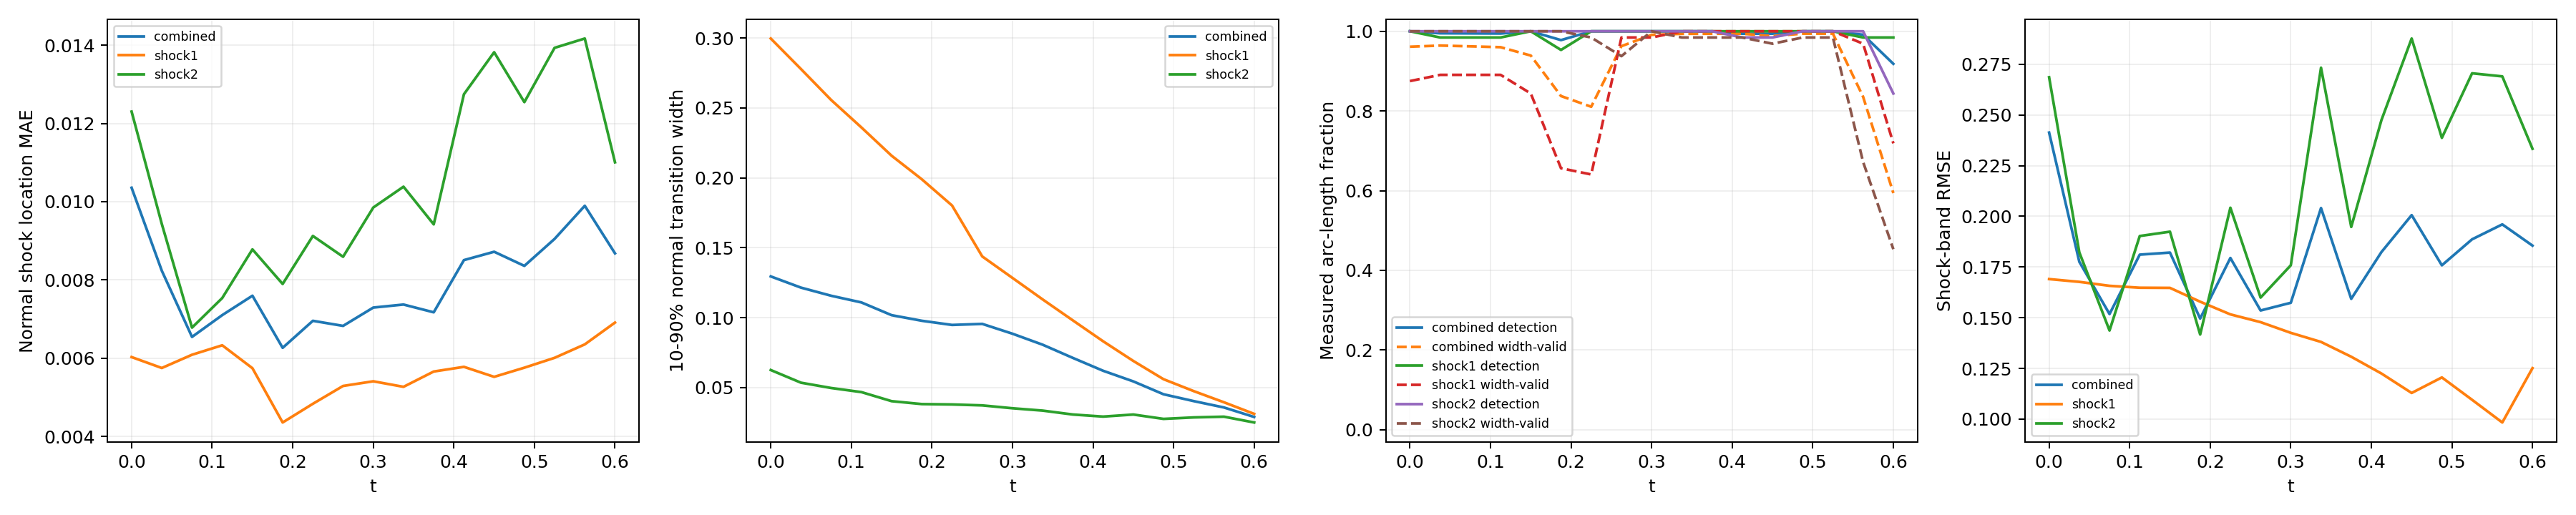

The data file committed next to this chart (first rows):
time_index, time, branch, line_length, sample_count, detected_samples, detection_rate, location_mae, location_rmse, location_max, multiple_crossing_rate, width_valid_samples, width_valid_rate, width_mean, width_max, width_underresolved_rate, window_underresolved_rate, shock_band_rmse, shock_band_point_count, shock_band_point_fraction, shock_band_geometry_error_bound
0, 0.0, combined, 2.16, 128, 128, 1.0, 0.01036, 0.01264, 0.03208, 0.0, 120, 0.9612, 0.1295, 0.3356, 0.6615, 0.01078, 0.2413, 144, 0.1322, 6.658424289029292e-08
0, 0.0, shock1, 0.6702, 64, 64, 1.0, 0.006027, 0.006302, 0.008744, 0.0, 56, 0.875, 0.2996, 0.3356, 0.0, 0.0, 0.1691, 46, 0.04224, 1.3947514306706027e-08
0, 0.0, shock2, 1.49, 64, 64, 1.0, 0.0123, 0.01462, 0.03208, 0.0, 64, 1.0, 0.06254, 0.182, 0.9219, 0.01562, 0.2686, 98, 0.08999, 6.658424289029292e-08
1, 0.0375, combined, 2.218, 128, 127, 0.9949, 0.008234, 0.009854, 0.02396, 0.0, 121, 0.9641, 0.1215, 0.3147, 0.6533, 0.0105, 0.1776, 146, 0.1341, 6.669404738752308e-08
1, 0.0375, shock1, 0.7278, 64, 63, 0.9844, 0.005747, 0.006037, 0.009878, 0.0, 57, 0.8906, 0.2778, 0.3147, 0.0, 0.0, 0.1677, 48, 0.04408, 1.6558067342786713e-08
1, 0.0375, shock2, 1.49, 64, 64, 1.0, 0.009429, 0.01124, 0.02396, 0.0, 64, 1.0, 0.05348, 0.161, 0.9375, 0.01562, 0.1822, 98, 0.08999, 6.669404738752308e-08
2, 0.075, combined, 2.279, 128, 127, 0.9946, 0.006541, 0.007602, 0.01762, 0.0, 121, 0.9622, 0.1157, 0.3055, 0.6372, 0.01022, 0.1518, 145, 0.1331, 6.681307982999892e-08
2, 0.075, shock1, 0.7888, 64, 63, 0.9844, 0.006086, 0.006472, 0.01153, 0.0, 57, 0.8906, 0.2556, 0.3055, 0.0, 0.0, 0.1657, 51, 0.04683, 1.963948670576033e-08
2, 0.075, shock2, 1.491, 64, 64, 1.0, 0.006779, 0.008128, 0.01762, 0.0, 64, 1.0, 0.04969, 0.1427, 0.9375, 0.01562, 0.1437, 94, 0.08632, 6.681307982999892e-08
3, 0.1125, combined, 2.349, 128, 127, 0.9943, 0.007099, 0.009002, 0.02594, 0.0, 121, 0.9601, 0.1109, 0.2954, 0.6612, 0.009918, 0.1811, 154, 0.1414, 6.694178865908054e-08
3, 0.1125, shock1, 0.8579, 64, 63, 0.9844, 0.006328, 0.006776, 0.01112, 0.0, 57, 0.8906, 0.236, 0.2954, 0.0, 0.0, 0.1648, 58, 0.05326, 2.3516953617757946e-08
3, 0.1125, shock2, 1.491, 64, 64, 1.0, 0.007535, 0.01005, 0.02594, 0.0, 64, 1.0, 0.04675, 0.1233, 1.0, 0.01562, 0.1903, 96, 0.08815, 6.694178865908054e-08
4, 0.15, combined, 2.445, 128, 128, 1.0, 0.007595, 0.009478, 0.02478, 0.0, 118, 0.9391, 0.1018, 0.281, 0.6496, 0.01906, 0.1821, 159, 0.146, 6.708067720449737e-08
4, 0.15, shock1, 0.9534, 64, 64, 1.0, 0.005741, 0.006384, 0.01157, 0.0, 54, 0.8437, 0.2158, 0.281, 0.0, 0.0, 0.1647, 62, 0.05693, 2.9281827917085644e-08
4, 0.15, shock2, 1.492, 64, 64, 1.0, 0.00878, 0.01101, 0.02478, 0.0, 64, 1.0, 0.04028, 0.1076, 1.0, 0.03125, 0.1924, 97, 0.08907, 6.708067720449737e-08
5, 0.1875, combined, 2.771, 128, 125, 0.9778, 0.006263, 0.007907, 0.02193, 0.0, 106, 0.8374, 0.09777, 0.2605, 0.6559, 0.0, 0.1496, 182, 0.1671, 6.409417506930003e-08
5, 0.1875, shock1, 1.31, 64, 61, 0.9531, 0.004354, 0.005445, 0.01277, 0.0, 42, 0.6562, 0.1989, 0.2605, 0.07143, 0.0, 0.1579, 86, 0.07897, 5.217628388861462e-08
5, 0.1875, shock2, 1.46, 64, 64, 1.0, 0.007895, 0.00952, 0.02193, 0.0, 64, 1.0, 0.03819, 0.09306, 1.0, 0.0, 0.1417, 96, 0.08815, 6.409417506930003e-08
6, 0.225, combined, 2.855, 128, 128, 1.0, 0.006953, 0.008893, 0.02698, 0.0, 104, 0.8106, 0.09478, 0.2403, 0.6589, 0.007725, 0.1795, 187, 0.1717, 6.354124201920975e-08
6, 0.225, shock1, 1.444, 64, 64, 1.0, 0.004832, 0.005814, 0.01402, 0.0, 41, 0.6406, 0.1802, 0.2403, 0.1463, 0.0, 0.1516, 95, 0.08724, 6.354124201920975e-08
6, 0.225, shock2, 1.412, 64, 64, 1.0, 0.009123, 0.0112, 0.02698, 0.0, 63, 0.9844, 0.03792, 0.08245, 1.0, 0.01562, 0.2043, 92, 0.08448, 5.975755905716501e-08
7, 0.2625, combined, 2.797, 128, 128, 1.0, 0.006823, 0.008576, 0.02844, 0.0, 123, 0.9626, 0.09554, 0.2166, 0.6526, 0.04578, 0.1536, 185, 0.1699, 6.845930280463765e-08
7, 0.2625, shock1, 1.497, 64, 64, 1.0, 0.005288, 0.006275, 0.01457, 0.0, 63, 0.9844, 0.1438, 0.2166, 0.3651, 0.03125, 0.1478, 99, 0.09091, 6.845930280463765e-08
7, 0.2625, shock2, 1.301, 64, 64, 1.0, 0.00859, 0.01062, 0.02844, 0.0, 60, 0.9375, 0.03726, 0.0707, 1.0, 0.0625, 0.1599, 86, 0.07897, 5.124180803408787e-08
8, 0.3, combined, 2.592, 128, 128, 1.0, 0.007292, 0.00927, 0.03105, 0.0, 127, 0.991, 0.08851, 0.1964, 0.6641, 0.008997, 0.1574, 167, 0.1534, 6.736119881787938e-08
8, 0.3, shock1, 1.492, 64, 64, 1.0, 0.005407, 0.006474, 0.01465, 0.0, 63, 0.9844, 0.1284, 0.1964, 0.4127, 0.01562, 0.1425, 97, 0.08907, 6.736119881787938e-08
8, 0.3, shock2, 1.1, 64, 64, 1.0, 0.00985, 0.01207, 0.03105, 0.0, 64, 1.0, 0.0352, 0.05466, 1.0, 0.0, 0.1759, 70, 0.06428, 3.797078142723151e-08
9, 0.3375, combined, 2.531, 128, 128, 1.0, 0.007369, 0.01031, 0.03402, 0.0, 127, 0.9936, 0.08064, 0.1748, 0.7222, 0.0, 0.2041, 165, 0.1515, 6.662424470158782e-08
9, 0.3375, shock1, 1.49, 64, 64, 1.0, 0.005266, 0.006501, 0.01426, 0.0, 64, 1.0, 0.113, 0.1748, 0.5312, 0.0, 0.1381, 98, 0.08999, 6.662424470158782e-08
9, 0.3375, shock2, 1.04, 64, 64, 1.0, 0.01038, 0.01407, 0.03402, 0.0, 63, 0.9844, 0.03352, 0.0522, 1.0, 0.0, 0.2733, 67, 0.06152, 3.4063008689124375e-08
10, 0.375, combined, 2.491, 128, 128, 1.0, 0.00717, 0.00984, 0.03996, 0.0, 127, 0.9937, 0.0712, 0.1522, 0.8778, 0.01257, 0.1593, 161, 0.1478, 6.615651832254533e-08
10, 0.375, shock1, 1.489, 64, 64, 1.0, 0.005657, 0.006737, 0.01428, 0.0, 64, 1.0, 0.09802, 0.1522, 0.7969, 0.0, 0.1307, 97, 0.08907, 6.615651832254533e-08
10, 0.375, shock2, 1.002, 64, 64, 1.0, 0.009419, 0.01316, 0.03996, 0.0, 63, 0.9844, 0.03073, 0.04796, 1.0, 0.03125, 0.1948, 64, 0.05877, 3.150907890351122e-08
11, 0.4125, combined, 2.461, 128, 127, 0.9938, 0.008505, 0.01157, 0.03813, 0.0, 127, 0.9938, 0.06202, 0.1295, 0.962, 0.01853, 0.1824, 157, 0.1442, 6.590986799439683e-08
11, 0.4125, shock1, 1.488, 64, 64, 1.0, 0.005776, 0.006873, 0.01426, 0.0, 64, 1.0, 0.08311, 0.1295, 0.9375, 0.0, 0.1225, 95, 0.08724, 6.590986799439683e-08
11, 0.4125, shock2, 0.9729, 64, 63, 0.9844, 0.01275, 0.01638, 0.03813, 0.0, 63, 0.9844, 0.02924, 0.04836, 1.0, 0.04688, 0.2475, 62, 0.05693, 2.9523244347385428e-08
12, 0.45, combined, 2.436, 128, 127, 0.9939, 0.008719, 0.01113, 0.03216, 0.0, 126, 0.9878, 0.05441, 0.1091, 1.0, 0.01824, 0.2006, 163, 0.1497, 6.586163615500774e-08
12, 0.45, shock1, 1.488, 64, 64, 1.0, 0.005521, 0.006736, 0.0145, 0.0, 64, 1.0, 0.06903, 0.1091, 1.0, 0.0, 0.1129, 99, 0.09091, 6.586163615500774e-08
12, 0.45, shock2, 0.9479, 64, 63, 0.9844, 0.01382, 0.01579, 0.03216, 0.0, 62, 0.9688, 0.03071, 0.05037, 1.0, 0.04688, 0.2877, 64, 0.05877, 2.786237449379378e-08
13, 0.4875, combined, 2.414, 128, 128, 1.0, 0.008357, 0.01127, 0.03709, 0.0, 127, 0.994, 0.04521, 0.08732, 1.0, 0.02761, 0.1758, 158, 0.1451, 6.600759578525914e-08
13, 0.4875, shock1, 1.489, 64, 64, 1.0, 0.005755, 0.006996, 0.01685, 0.0, 64, 1.0, 0.05599, 0.08732, 1.0, 0.01563, 0.1205, 97, 0.08907, 6.600759578525914e-08
13, 0.4875, shock2, 0.9257, 64, 64, 1.0, 0.01254, 0.01589, 0.03709, 0.0, 63, 0.9844, 0.0276, 0.04581, 1.0, 0.04688, 0.2387, 61, 0.05601, 2.6416177057523397e-08
14, 0.525, combined, 2.36, 128, 128, 1.0, 0.009047, 0.01145, 0.03022, 0.0, 127, 0.994, 0.04032, 0.06973, 1.0, 0.01798, 0.1887, 153, 0.1405, 6.314095320379345e-08
14, 0.525, shock1, 1.455, 64, 64, 1.0, 0.006007, 0.007297, 0.01512, 0.0, 64, 1.0, 0.04746, 0.06973, 1.0, 0.0, 0.1095, 94, 0.08632, 6.314095320379345e-08
14, 0.525, shock2, 0.9053, 64, 64, 1.0, 0.01393, 0.016, 0.03022, 0.0, 63, 0.9844, 0.02866, 0.04877, 1.0, 0.04687, 0.2706, 59, 0.05418, 2.512436485592005e-08
15, 0.5625, combined, 1.972, 128, 127, 0.9914, 0.009894, 0.01334, 0.03818, 0.0, 105, 0.8354, 0.03576, 0.05585, 1.0, 0.02106, 0.196, 133, 0.1221, 3.692435790894428e-08
15, 0.5625, shock1, 1.086, 64, 63, 0.9844, 0.006351, 0.007748, 0.0175, 0.0, 62, 0.9688, 0.03948, 0.05585, 1.0, 0.0, 0.09831, 72, 0.06612, 3.692435790894428e-08
15, 0.5625, shock2, 0.8862, 64, 64, 1.0, 0.01417, 0.01789, 0.03818, 0.0, 43, 0.6719, 0.02918, 0.04969, 1.0, 0.04687, 0.269, 61, 0.05601, 2.3950028866640355e-08
16, 0.6, combined, 1.847, 128, 117, 0.9183, 0.008678, 0.01069, 0.02658, 0.0, 75, 0.5939, 0.02898, 0.04782, 1.0, 0.02203, 0.1856, 111, 0.1019, 2.9741702502045213e-08
16, 0.6, shock1, 0.9787, 64, 63, 0.9844, 0.006908, 0.007877, 0.01841, 0.0, 46, 0.7187, 0.03119, 0.04782, 1.0, 0.0, 0.1251, 66, 0.06061, 2.9741702502045213e-08
16, 0.6, shock2, 0.8679, 64, 54, 0.8437, 0.01101, 0.01353, 0.02658, 0.0, 29, 0.4531, 0.02503, 0.02848, 1.0, 0.04688, 0.2333, 58, 0.05326, 2.286875633820104e-08
